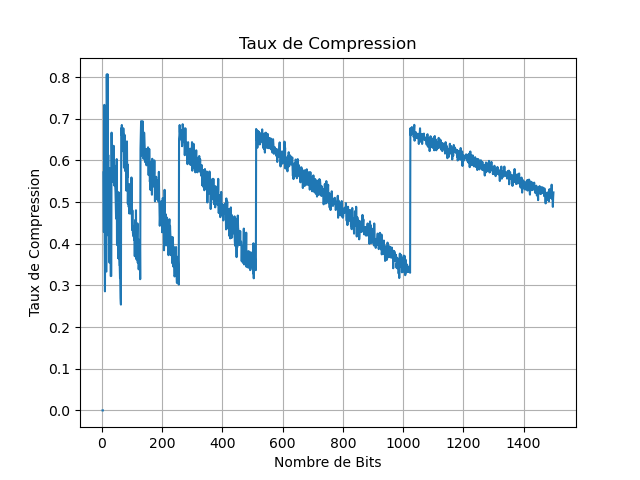

The data file committed next to this chart (first rows):
Index, TauxCompression
0, nan
1, nan
2, 0.6667
3, 0.000000
4, 0.000000
5, 0.4286
6, 0.2857
7, 0.2857
8, 0.6667
9, 0.6
10, 0.5333
11, 0.8667
12, 0.5333
13, 0.3333
14, 0.2667
15, 0.1333
16, 0.6452
17, 0.4
18, 0.6129
19, 0.5484
20, 0.4839
21, 0.5806
22, 0.5484
23, 0.5484
24, 0.3871
25, 0.3548
26, 0.4839
27, 0.2258
28, 0.4516
29, 0.3548
30, 0.2903
31, 0.1935
32, 0.6508
33, 0.6032
34, 0.619
35, 0.6349
36, 0.5397
37, 0.5873
38, 0.6667
39, 0.5873
40, 0.5873
41, 0.5714
42, 0.5556
43, 0.5238
44, 0.4603
45, 0.5079
46, 0.4444
47, 0.5556
48, 0.4603
49, 0.5873
50, 0.4444
51, 0.381
52, 0.4921
53, 0.3651
54, 0.4444
55, 0.3968
56, 0.381
57, 0.3175
58, 0.4603
59, 0.3968
... 1,440 more rows
